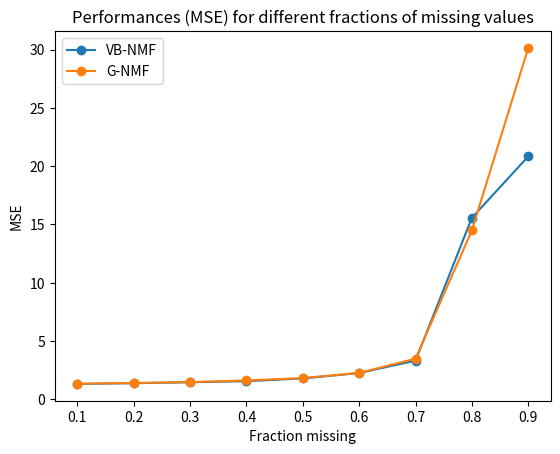
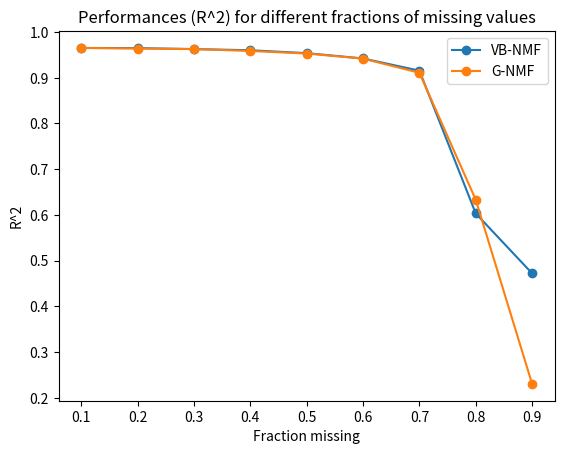
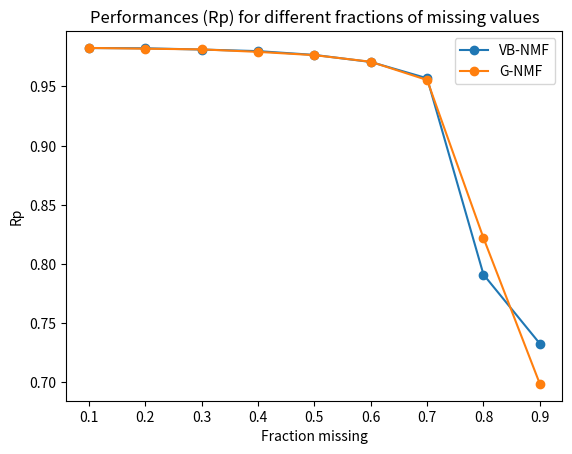

Source code (Python) for these figures, in order:
"""
Plot the performances of the many different NMF algorithms in a single graph.

We plot the average performance across all 10 attempts for different fractions:
[0.1, 0.2, ..., 0.9].

We use a dataset of I=100, J=80, K=10, with unit mean priors and zero mean unit
variance noise.

We have the following methods:
- VB NMF
- Gibbs NMF

"""

import matplotlib.pyplot as plt
metrics = ['MSE','R^2','Rp']

fractions_unknown = [0.1, 0.2, 0.3, 0.4, 0.5, 0.6, 0.7, 0.8, 0.9] 

# VB NMF
vb_all_performances = {'R^2': [[0.9683268956440504, 0.9622680127633172, 0.9564578497832502, 0.9686125582083285, 0.9626402346288588, 0.9704828021399491, 0.9631752085146694, 0.9664157765496877, 0.9657131329430598, 0.9675500623957437], [0.9668128793867617, 0.9649725918604659, 0.9632517409262052, 0.9644174602941691, 0.9641341691140055, 0.9653704182507935, 0.9673608803622844, 0.9633255017618765, 0.9649349641816077, 0.9631259202872454], [0.961263391664692, 0.9635529194528825, 0.96089094219709, 0.9583550290293237, 0.9627781904894005, 0.9620755106999952, 0.9650649200571768, 0.9645262441187441, 0.9633202614813647, 0.9655063580944588], [0.9587746374054238, 0.9609826563886289, 0.9584787256288252, 0.9596729325844442, 0.9614683874809795, 0.9604389229571111, 0.9580599904628782, 0.9632603188304584, 0.9589038925487329, 0.9611390826617201], [0.954764458767056, 0.9559913923435321, 0.9559601067605867, 0.951826774540038, 0.9534818760742405, 0.9531145943497816, 0.9547945173499108, 0.9536012259976467, 0.9526275157616074, 0.9517975596959926], [0.9439528941080876, 0.9423109009902574, 0.9447308950343285, 0.9437399477037715, 0.9445551304638258, 0.9391119547137795, 0.9378742834039354, 0.9439691505602573, 0.9448146927130339, 0.9366493701445628], [0.9139659581529019, 0.9173029140027594, 0.9126397295080084, 0.9187860455546012, 0.9097022561133451, 0.911664454276852, 0.9184278469663721, 0.9222851500766729, 0.9121065999489419, 0.9178396808876127], [0.48321642713724744, 0.6721557075353298, 0.66405104137267, 0.5619347344522456, 0.6090619078021668, 0.5712282509961932, 0.6355162766945378, 0.6541847837527741, 0.5148055904011977, 0.6639106618565304], [0.4551211904673692, 0.46702520074307785, 0.45714938243319736, 0.4320066506226914, 0.4889259817646492, 0.3945633736553511, 0.49848196468095407, 0.5059858824827626, 0.5221897319741899, 0.49733543815009784]], 'MSE': [[1.2779047987236716, 1.4424212972276842, 1.4155205918810136, 1.3185645605655991, 1.3110768923521476, 1.3209240174928363, 1.3567714336601278, 1.2797862211939102, 1.3083430374435647, 1.2334046158887788], [1.3767637548207068, 1.3509902742278665, 1.4015906378047365, 1.4373153566293808, 1.2770067952395576, 1.3743787717887128, 1.3733036300770494, 1.3791996007537144, 1.4439861887507712, 1.4745950508047372], [1.5028590831265696, 1.431562451751651, 1.505492451728849, 1.5231418375129426, 1.4563969556275225, 1.4706690449818176, 1.4526277501987104, 1.4314812991055481, 1.505119053070727, 1.4119741917053541], [1.5984859192289134, 1.533722304629106, 1.5525440652731282, 1.5972020961478282, 1.6008625491795883, 1.5129740287205482, 1.5685354437235823, 1.5460600481927604, 1.5846551579057047, 1.5134054923660201], [1.7827267026443885, 1.7176131986322376, 1.739101954012785, 1.8631982112390979, 1.8260263113690163, 1.863743429264165, 1.6937004576796619, 1.7605994799076821, 1.8439964654285184, 1.8812163840008509], [2.1347150829020789, 2.2307406415388691, 2.1860759279826545, 2.1744890689063299, 2.2094488407494279, 2.3692634980515139, 2.4461789651316863, 2.1998853196455026, 2.2086528070286477, 2.4498446956982782], [3.3711158944936046, 3.3234455829346112, 3.4682354625486682, 3.1853982776896999, 3.644984043701724, 3.4353732562947186, 3.147456583879928, 3.0933649386090338, 3.4190569633138925, 3.1592387168584719], [19.981448664998737, 12.717772015093344, 13.295733278581803, 17.421393906149316, 15.385219907594717, 17.04778441647397, 14.143789937820598, 13.474509958589959, 19.387869840232518, 12.835419528621093], [21.821582719498554, 21.120528553915918, 21.326353048210866, 22.244014572174358, 20.25110037734148, 23.7549942873788, 19.835060652135102, 19.627127669265086, 18.646049324113843, 19.728594588334168]], 'Rp': [[0.98404484435447881, 0.98099202509781114, 0.9780783097009611, 0.98424873358620502, 0.98118521481558152, 0.98515544390951815, 0.98153545015477517, 0.98314050352979132, 0.98271968091831485, 0.98365811707990825], [0.98328170001381732, 0.98233214521567447, 0.98145948860282972, 0.98206425180716006, 0.9819166131466609, 0.9826870812454801, 0.98354781224204579, 0.98169373633926338, 0.98241188639574983, 0.98140140280826993], [0.98054581847120248, 0.98161866527204056, 0.98025840514925289, 0.9789664886133711, 0.98122102568678138, 0.9808853045091136, 0.98237939999984314, 0.98210739151564508, 0.98156966539193069, 0.98260479759112751], [0.979184843057333, 0.98032679507780029, 0.97903420276664876, 0.97964267350568324, 0.98057721087525096, 0.98002379960120256, 0.97890482486201136, 0.9814593749087388, 0.97926188098613953, 0.98040576289087278], [0.97713007560938503, 0.97777348530830377, 0.97776191778009958, 0.97575095674351975, 0.97649265211060576, 0.97627936137405325, 0.97716520890883918, 0.97656715824589535, 0.97614155051790052, 0.97565687726399386], [0.97162454967309775, 0.97079136120154863, 0.97199635949662444, 0.97148849344457866, 0.97193676151423003, 0.96913315351291585, 0.96857058694461418, 0.97161601719073154, 0.97201644844364476, 0.96782227465613724], [0.9561623612330068, 0.95777945349108407, 0.95538235593178422, 0.95855935472315645, 0.95396604383963812, 0.95491115708712582, 0.9585720014739193, 0.96047694297096209, 0.95522860338656879, 0.95808484749548806], [0.7581379233444161, 0.82151656993675515, 0.82292942982743689, 0.76006747806085018, 0.79083651604487692, 0.77011871430496148, 0.80519628598061466, 0.81714981538102116, 0.74100128402712007, 0.82216742824805455], [0.71480341395189406, 0.73458025038787111, 0.72442951034494751, 0.71405742539700745, 0.73614225722425253, 0.7113442001417507, 0.74640125485862741, 0.74148090686190837, 0.76348357148697066, 0.7382841503099199]]} 
vb_average_performances = {'R^2': [0.96516425335709144, 0.96477065264254147, 0.96273337672851278, 0.96011795469492012, 0.95379600216403926, 0.94217092198358399, 0.91547206354880672, 0.6030065382000892, 0.47187847969743413], 'MSE': [1.3264717466429337, 1.3889130060897235, 1.469132411880969, 1.560844710536718, 1.7971922594178402, 2.2609294847634986, 3.3247669720324353, 15.569094145415608, 20.835540579236817], 'Rp': [0.98247583231473445, 0.98227961178169509, 0.98121569622003091, 0.97988213685316816, 0.9766719243862596, 0.97069960060781235, 0.95691231216327333, 0.79091214451561076, 0.73250069409651497]}

# Gibbs NMF
gibbs_all_performances = {'R^2': [[0.9701584814645032, 0.9599502283975455, 0.9628512877164099, 0.9651447909493395, 0.9645594388728109, 0.9629236867057959, 0.965480711097801, 0.9672650787300138, 0.9644300028900268, 0.9696188438168064], [0.9630925785329343, 0.9630497485310692, 0.9631966982165028, 0.9619146065038624, 0.9631105417723419, 0.965206863804326, 0.9683605247362947, 0.9609678563453216, 0.9629115694626478, 0.9666327298911083], [0.9614401946503914, 0.9653926816338954, 0.961093666343247, 0.9639286250628646, 0.9624221526101766, 0.9604493409926124, 0.9646708257591314, 0.9640131189317948, 0.9618538223981573, 0.9617471938185164], [0.9574936957486707, 0.959442830277626, 0.9615709793474864, 0.9580617038230173, 0.9577716615698963, 0.9578439923475299, 0.9588787769676776, 0.9594468351068008, 0.9560746674325419, 0.9588914600695237], [0.9512640520653612, 0.9566753209256326, 0.9549180849407346, 0.9525112021983576, 0.9510493385050873, 0.9562379650078758, 0.9515195425731597, 0.9523247513285765, 0.9533442189690569, 0.9497819444422344], [0.9435445655802267, 0.9433594555714293, 0.9431257688341249, 0.939921605539268, 0.9391778581219182, 0.9386899954004208, 0.9421198961173215, 0.9469925685042494, 0.9415895865147955, 0.9397382639618651], [0.9237215218303259, 0.9186622229145512, 0.9147040688761839, 0.9124329647880693, 0.9098615887805839, 0.8991354967231567, 0.9106060388206313, 0.9015304018448865, 0.90931458225138, 0.9090496794086134], [0.6412495061866536, 0.6129847507327288, 0.6813281509981985, 0.6215014258170131, 0.7382295686302731, 0.5715610650455593, 0.580429661026634, 0.5554924150062309, 0.6856131584608056, 0.6412402631780286], [0.2983914075948395, 0.35983336605050353, 0.46653926729959727, 0.12213469142361588, 0.35423754677182184, 0.1911345556549049, 0.15068844374117574, 0.16445830177570597, 0.17968266142085276, 0.012361040735155981]], 'MSE': [[1.245509072980908, 1.418672866207368, 1.2683778429122223, 1.4333135427976271, 1.2626667327830405, 1.4171678722592893, 1.3647983955611622, 1.298909542810706, 1.358642606370613, 1.3529166437683984], [1.4636884172940663, 1.3500674978434131, 1.4623133001502524, 1.4810150869734131, 1.3980070364739412, 1.4114647081015586, 1.2958171572078019, 1.4195707677099501, 1.458397682460697, 1.3513610418097204], [1.4990746906967864, 1.4116572189365848, 1.4901900824117684, 1.4561393641266591, 1.5216134227534917, 1.4726068071538987, 1.4404989992507125, 1.5132820335546435, 1.4756327517197385, 1.5387306066967401], [1.6656920347038215, 1.5711692506475885, 1.6014931999259776, 1.613779800811918, 1.6010577531015111, 1.6591151787481133, 1.6128597067913282, 1.5967446288381972, 1.7158054269035532, 1.6149461454948304], [1.8356714166189214, 1.7417502667909912, 1.7426777067275585, 1.8806701344727956, 1.8741855304526625, 1.7620276514951141, 1.9311679028890187, 1.7764558085235187, 1.820676412535009, 1.8904026037552015], [2.189844438369803, 2.1604596187843068, 2.1903592679345478, 2.3076406755388064, 2.4827799530629617, 2.3407620013943236, 2.2640278387961268, 2.0723716456102466, 2.3675836064666029, 2.3358763265245535], [2.9908517729120305, 3.1645313212993575, 3.3369345367773544, 3.4334809091623453, 3.6089579670195837, 3.8943718831820022, 3.5303391837254079, 3.7977911489883378, 3.5251573992882017, 3.6085891656071318], [14.343289206274417, 15.167568620846479, 12.610002958831149, 14.786339402716102, 10.125103871224889, 16.945014499890043, 16.919277041630504, 17.512947481107336, 12.382196662042263, 14.082774837967412], [27.85045005474235, 25.251765457579729, 20.864181023275702, 34.084633944411777, 25.120571433951834, 31.583707812338147, 33.226039033862605, 32.316915924770683, 32.276830099734497, 38.806875677997226]], 'Rp': [[0.98515595390517496, 0.97994726309838809, 0.98130945198240549, 0.98264422392609696, 0.98217554596579781, 0.98154185113397074, 0.98265166634746204, 0.98359415583563481, 0.98208338518484006, 0.98479092882999753], [0.9816543664432994, 0.98136101913791374, 0.98173303777753729, 0.98101559776760794, 0.9815772723705174, 0.98266284999946685, 0.98429631131343842, 0.980396487420924, 0.98135571083680906, 0.98337303609786852], [0.98069711277968508, 0.98260822546990578, 0.98064818783516128, 0.9819057374030733, 0.98117291034938514, 0.98007768590212696, 0.98260289596350792, 0.98208118290841728, 0.98082917442938877, 0.98079090497528454], [0.97886451266136554, 0.97962647904665412, 0.98071101002308136, 0.97881050081123355, 0.97894484168390061, 0.97897532618922145, 0.97935075540821415, 0.97970463498937355, 0.97794287447996742, 0.97951604457216479], [0.97564709684144868, 0.97845135003594852, 0.97770416846342967, 0.97603155886824677, 0.97552389460933508, 0.97799160648563099, 0.97590336594100358, 0.97622228787393184, 0.97644730976557259, 0.97494231340778081], [0.97180146700442294, 0.97155072548121624, 0.97160262923904561, 0.96992782494160679, 0.96934338766578809, 0.96932947956281046, 0.97141583032236078, 0.97345596219571484, 0.97063215736309361, 0.96983085710616523], [0.96179772378843997, 0.95897453273913036, 0.95710257287487566, 0.95623137466962749, 0.95444849987164149, 0.95068391028402499, 0.95481591104840535, 0.95120677868219761, 0.9551948265595388, 0.95419351392925744], [0.82159051119260895, 0.81666384626782584, 0.83534440185305114, 0.82464794359012561, 0.87123963149019468, 0.79934338770455571, 0.79885513732779223, 0.79004489372243669, 0.84190245583852952, 0.81867965885106453], [0.6952967577529241, 0.72651652293152313, 0.74848813714269635, 0.67984597284219472, 0.74007172117622622, 0.67630017707248891, 0.70182225781936458, 0.70038545522381612, 0.67310047383222016, 0.64256085537517127]]} 
gibbs_average_performances = {'R^2': [0.96523825506410543, 0.963844371779641, 0.96270116222007862, 0.95854766026907701, 0.95296264209560777, 0.94182595641456213, 0.91090185662383827, 0.63296299650821253, 0.22994612824681732], 'MSE': [1.3420975118451337, 1.4091702696024817, 1.4819425977301024, 1.625266312596684, 1.8255685434260791, 2.2711705372482283, 3.4891005287961754, 14.487451458253059, 30.138197046266452], 'Rp': [0.98258944262097692, 0.98194256891653819, 0.98134140180159357, 0.9792446979865177, 0.97648649522923281, 0.97088903208822241, 0.95546496444471385, 0.8218311867838185, 0.69843883311686261]}



# Assemble the average performances and method names
methods = ['VB-NMF','G-NMF']
avr_performances = [
    vb_average_performances,
    gibbs_average_performances
]

for metric in metrics:
    plt.figure()
    plt.title("Performances (%s) for different fractions of missing values" % metric)
    plt.xlabel("Fraction missing")
    plt.ylabel(metric)
    
    x = fractions_unknown
    for method, avr_performance in zip(methods,avr_performances):
        y = avr_performance[metric]
        #plt.plot(x,y,label=method)
        plt.plot(x,y,linestyle='-', marker='o', label=method)
    plt.legend(loc=0)  